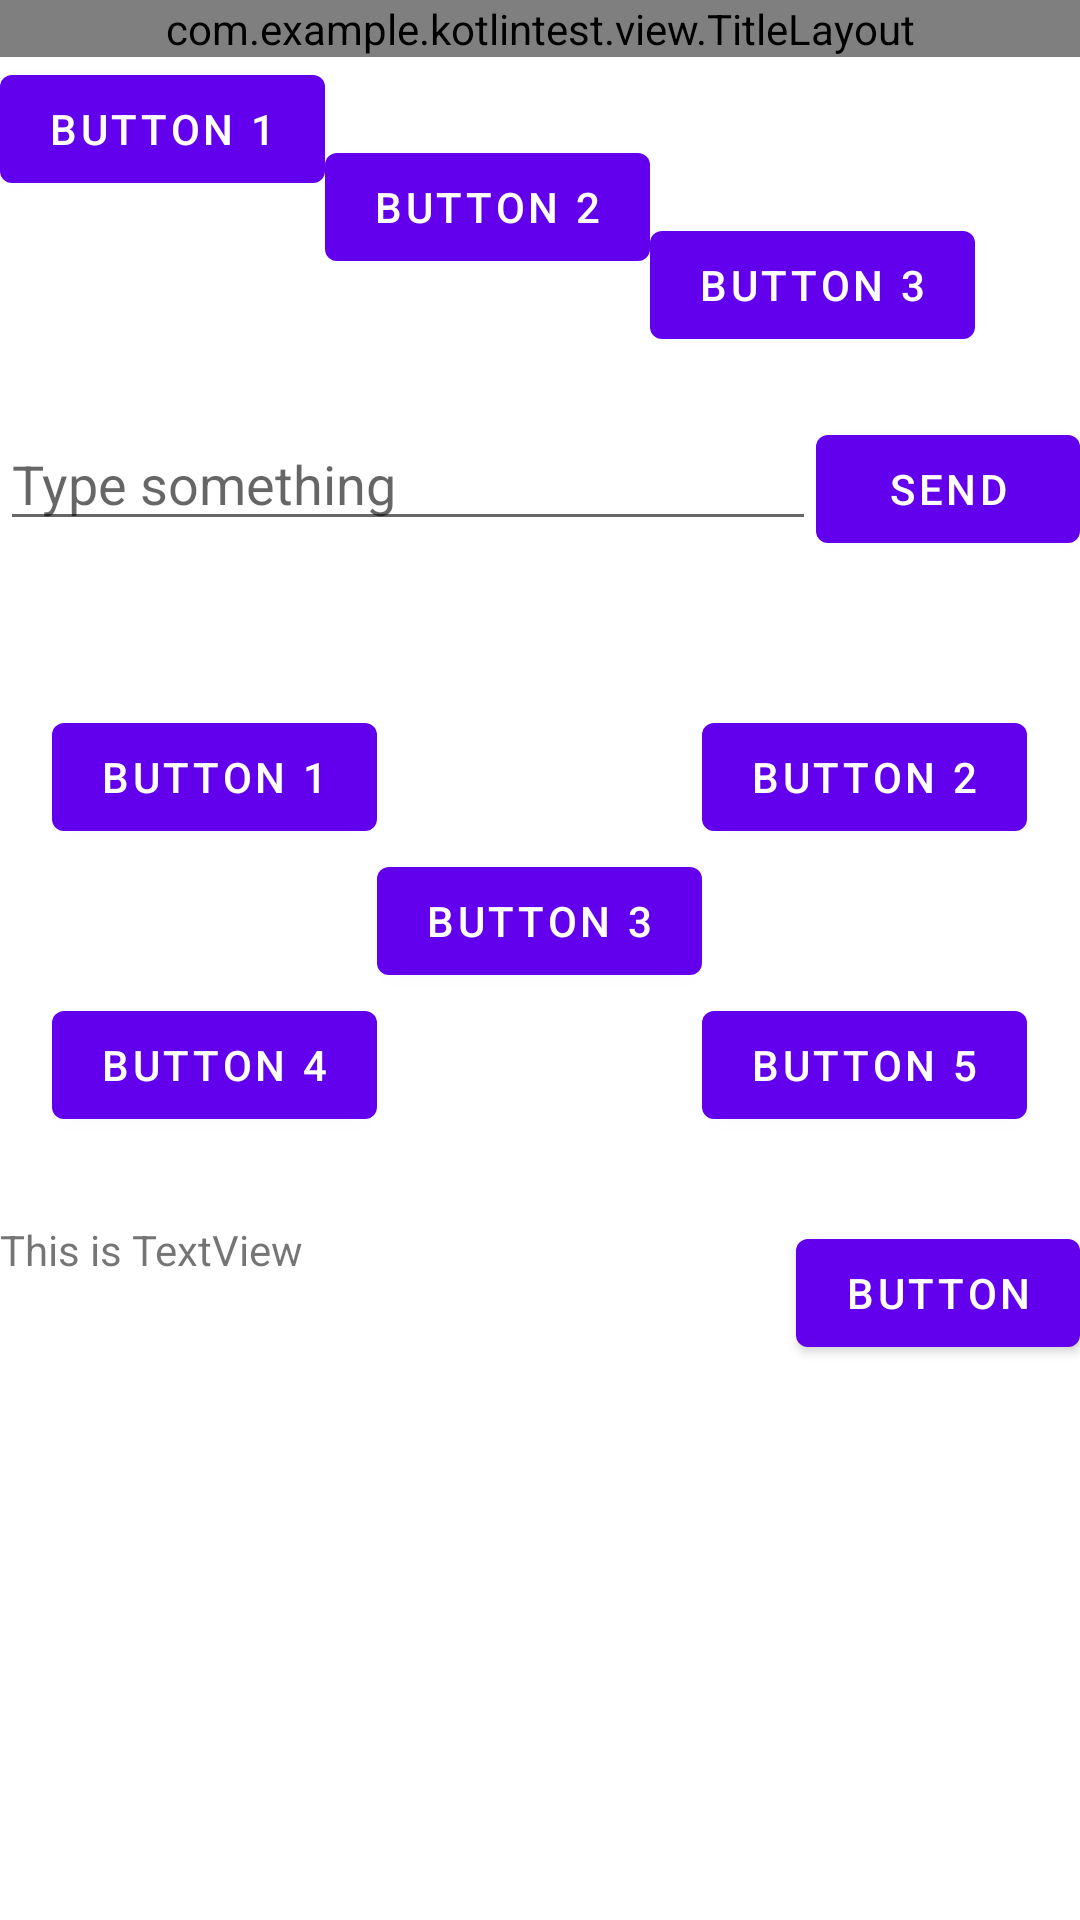

Layout XML and referenced resources for this Android screen:
<!-- AndroidManifest.xml: application theme AppTheme -->
<!-- res/layout/activity_ui_layout.xml -->
<LinearLayout xmlns:android="http://schemas.android.com/apk/res/android"
    android:layout_width="match_parent"
    android:layout_height="match_parent"
    android:orientation="vertical">



    <com.example.kotlintest.view.TitleLayout
        android:layout_width="match_parent"
        android:layout_height="wrap_content" />

    <LinearLayout
        android:layout_width="match_parent"
        android:layout_height="100dp"
        android:orientation="horizontal">

        <Button
            android:id="@+id/button_1"
            android:layout_width="wrap_content"
            android:layout_height="wrap_content"
            android:layout_gravity="top"
            android:text="Button 1" />

        <Button
            android:id="@+id/button_2"
            android:layout_width="wrap_content"
            android:layout_height="wrap_content"
            android:layout_gravity="center_vertical"
            android:text="Button 2" />

        <Button
            android:id="@+id/button_3"
            android:layout_width="wrap_content"
            android:layout_height="wrap_content"
            android:layout_gravity="bottom"
            android:text="Button 3" />

    </LinearLayout>

    <LinearLayout
        android:layout_width="match_parent"
        android:layout_height="wrap_content"
        android:layout_marginVertical="20dp"
        android:orientation="horizontal">

        <EditText
            android:id="@+id/input_message"
            android:layout_width="0dp"
            android:layout_height="wrap_content"
            android:layout_weight="1"
            android:hint="Type something"
            />
        <Button
            android:id="@+id/send"
            android:layout_width="wrap_content"
            android:layout_height="wrap_content"
            android:text="Send"
            />
    </LinearLayout>

    <RelativeLayout xmlns:android="http://schemas.android.com/apk/res/android"
        android:layout_width="match_parent"
        android:layout_height="200dp">
        <Button
            android:id="@+id/button3"
            android:layout_width="wrap_content"
            android:layout_height="wrap_content"
            android:layout_centerInParent="true"
            android:text="Button 3" />
        <Button
            android:id="@+id/button1"
            android:layout_width="wrap_content"
            android:layout_height="wrap_content"
            android:layout_above="@id/button3"
            android:layout_toLeftOf="@id/button3"
            android:text="Button 1" />
        <Button
            android:id="@+id/button2"
            android:layout_width="wrap_content"
            android:layout_height="wrap_content"
            android:layout_above="@id/button3"
            android:layout_toRightOf="@id/button3"
            android:text="Button 2" />
        <Button
            android:id="@+id/button4"
            android:layout_width="wrap_content"
            android:layout_height="wrap_content"
            android:layout_below="@id/button3"
            android:layout_toLeftOf="@id/button3"
            android:text="Button 4" />
        <Button
            android:id="@+id/button5"
            android:layout_width="wrap_content"
            android:layout_height="wrap_content"
            android:layout_below="@id/button3"
            android:layout_toRightOf="@id/button3"
            android:text="Button 5" />
    </RelativeLayout>


    <FrameLayout
        android:layout_width="match_parent"
        android:layout_height="wrap_content">
        <TextView
            android:id="@+id/textView"
            android:layout_width="wrap_content"
            android:layout_height="wrap_content"
            android:layout_gravity="left"
            android:text="This is TextView"
            />
        <Button
            android:id="@+id/button"
            android:layout_width="wrap_content"
            android:layout_height="wrap_content"
            android:layout_gravity="right"
            android:text="Button"
            />
    </FrameLayout>
</LinearLayout>
<!-- res/layout/title.xml (included above) -->
<?xml version="1.0" encoding="utf-8"?>
<RelativeLayout xmlns:android="http://schemas.android.com/apk/res/android"
    xmlns:app="http://schemas.android.com/apk/res-auto"
    xmlns:tools="http://schemas.android.com/tools"
    android:id="@+id/title_bar"
    android:layout_width="match_parent"
    android:layout_height="45dp"
    android:layout_marginHorizontal="10dp"
    android:background="@android:color/transparent"
    android:orientation="horizontal">

    <ImageView
        android:id="@+id/icon_back"
        android:layout_width="38dp"
        android:layout_height="38dp"
        android:layout_alignParentStart="true"
        android:layout_centerVertical="true"
        android:padding="10dp"
        android:src="@drawable/ic_home_back_black" />

    <TextView
        android:id="@+id/tv_title"
        android:layout_width="wrap_content"
        android:layout_height="wrap_content"
        android:layout_centerInParent="true"
        android:layout_gravity="center"
        android:maxLines="1"
        android:textSize="14sp"
        android:text="title" />

    <TextView
        android:id="@+id/tv_right"
        android:layout_width="wrap_content"
        android:layout_height="wrap_content"
        android:layout_alignParentEnd="true"
        android:layout_centerVertical="true"
        android:paddingStart="5dp"
        android:paddingTop="10dp"
        android:paddingEnd="20dp"
        android:paddingBottom="10dp"
        android:textSize="16sp"
        android:visibility="gone"
        tools:visibility="visible" />

</RelativeLayout>
<!-- resources referenced by this layout -->
<resources>
  <!-- drawable ic_home_back_black: webp bitmap (drawable, 766 bytes) -->
</resources>
